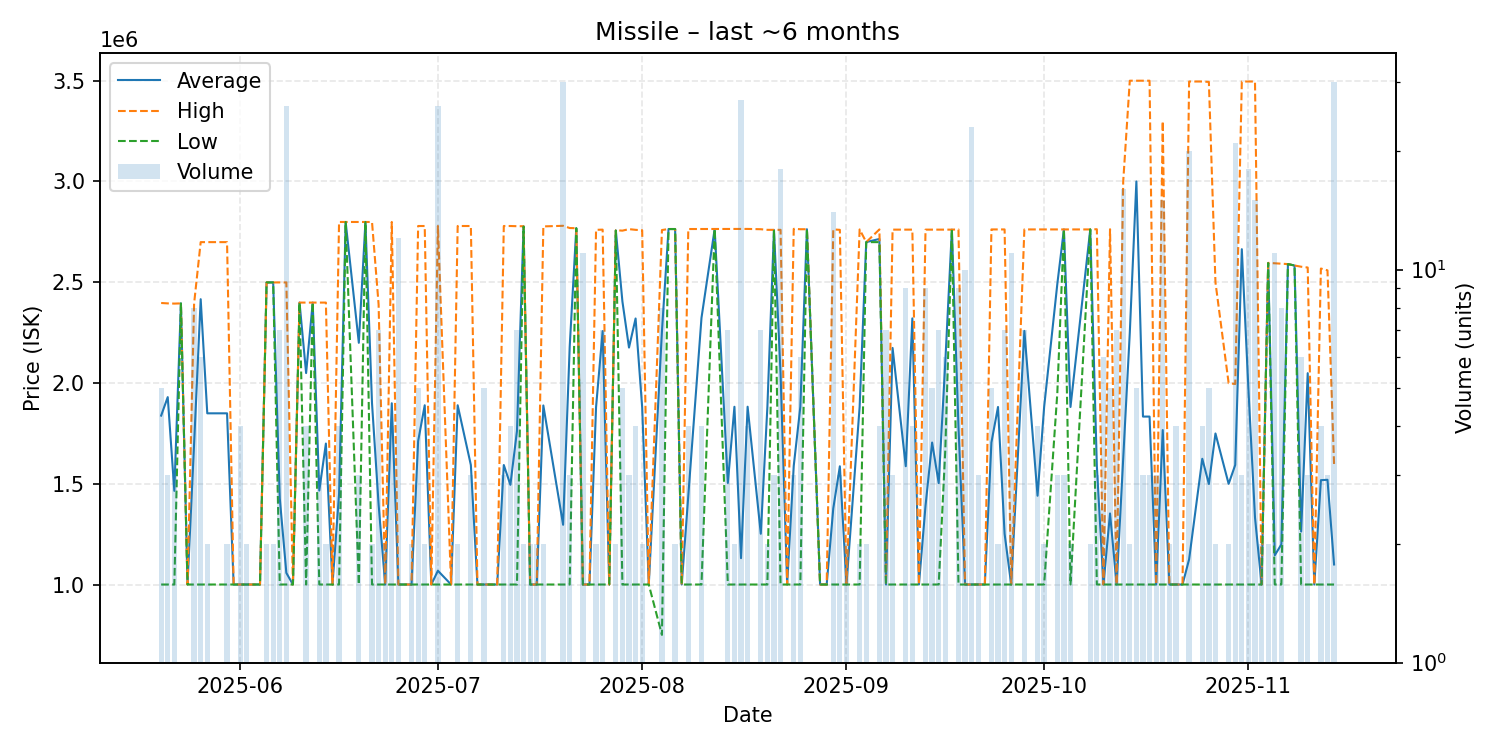

The table this chart was drawn from, first rows:
date, average, highest, lowest, order_count, volume
2025-05-20, 1838200, 2397000, 1000000, 5, 5
2025-05-21, 1930000, 2395000, 1000000, 2, 3
2025-05-22, 1464667, 2394000, 1000000, 3, 3
2025-05-23, 2395000, 2395000, 2395000, 1, 1
2025-05-24, 1000000, 1000000, 1000000, 1, 1
2025-05-25, 1697125, 2394000, 1000000, 4, 8
2025-05-26, 2415833, 2699000, 1000000, 4, 6
2025-05-27, 1849500, 2699000, 1000000, 2, 2
2025-05-30, 1849500, 2699000, 1000000, 2, 2
2025-05-31, 1000000, 1000000, 1000000, 1, 1
2025-06-01, 1000000, 1000000, 1000000, 4, 4
2025-06-02, 1000000, 1000000, 1000000, 1, 2
2025-06-03, 1000000, 1000000, 1000000, 1, 1
2025-06-04, 1000000, 1000000, 1000000, 1, 1
2025-06-05, 2499000, 2499000, 2499000, 2, 2
2025-06-06, 2499000, 2499000, 2499000, 2, 2
2025-06-07, 1428286, 2499000, 1000000, 3, 7
2025-06-08, 1057654, 2499000, 1000000, 6, 26
2025-06-09, 1000000, 1000000, 1000000, 1, 1
2025-06-10, 2399000, 2399000, 2399000, 1, 1
2025-06-11, 2049250, 2399000, 1000000, 4, 4
2025-06-12, 2399000, 2399000, 2399000, 1, 1
2025-06-13, 1466333, 2399000, 1000000, 3, 3
2025-06-14, 1699500, 2399000, 1000000, 2, 2
2025-06-15, 1000000, 1000000, 1000000, 1, 1
2025-06-16, 1449750, 2799000, 1000000, 4, 4
2025-06-17, 2799000, 2799000, 2799000, 1, 1
2025-06-19, 2199333, 2799000, 1000000, 3, 3
2025-06-20, 2799000, 2799000, 2799000, 1, 1
2025-06-21, 1899500, 2799000, 1000000, 2, 2
2025-06-22, 1397143, 2390000, 1000000, 7, 7
2025-06-23, 1000000, 1000000, 1000000, 2, 2
2025-06-24, 1899500, 2799000, 1000000, 4, 4
2025-06-25, 1000000, 1000000, 1000000, 4, 12
2025-06-27, 1000000, 1000000, 1000000, 1, 2
2025-06-28, 1711600, 2779000, 1000000, 3, 5
2025-06-29, 1889500, 2779000, 1000000, 2, 2
2025-06-30, 1000000, 1000000, 1000000, 1, 1
2025-07-01, 1068423, 2779000, 1000000, 6, 26
2025-07-03, 1000000, 1000000, 1000000, 1, 1
2025-07-04, 1889500, 2779000, 1000000, 2, 2
2025-07-06, 1593000, 2779000, 1000000, 3, 3
2025-07-07, 1000000, 1000000, 1000000, 1, 1
2025-07-08, 1000000, 1000000, 1000000, 4, 5
2025-07-10, 1000000, 1000000, 1000000, 1, 1
2025-07-11, 1593000, 2779000, 1000000, 2, 3
2025-07-12, 1494750, 2779000, 1000000, 4, 4
2025-07-13, 1762143, 2778000, 1000000, 7, 7
2025-07-14, 2777000, 2778000, 2776000, 2, 2
2025-07-15, 1000000, 1000000, 1000000, 2, 2
2025-07-16, 1000000, 1000000, 1000000, 2, 2
2025-07-17, 1888500, 2777000, 1000000, 2, 2
2025-07-20, 1296467, 2780000, 1000000, 9, 30
2025-07-21, 2179333, 2769000, 1000000, 3, 3
2025-07-22, 2768000, 2768000, 2768000, 1, 1
2025-07-23, 1000000, 1000000, 1000000, 3, 11
2025-07-24, 1000000, 1000000, 1000000, 1, 1
2025-07-25, 1880000, 2760000, 1000000, 2, 2
2025-07-26, 2257571, 2761000, 1000000, 4, 7
2025-07-27, 1000000, 1000000, 1000000, 1, 1
... 94 more rows
